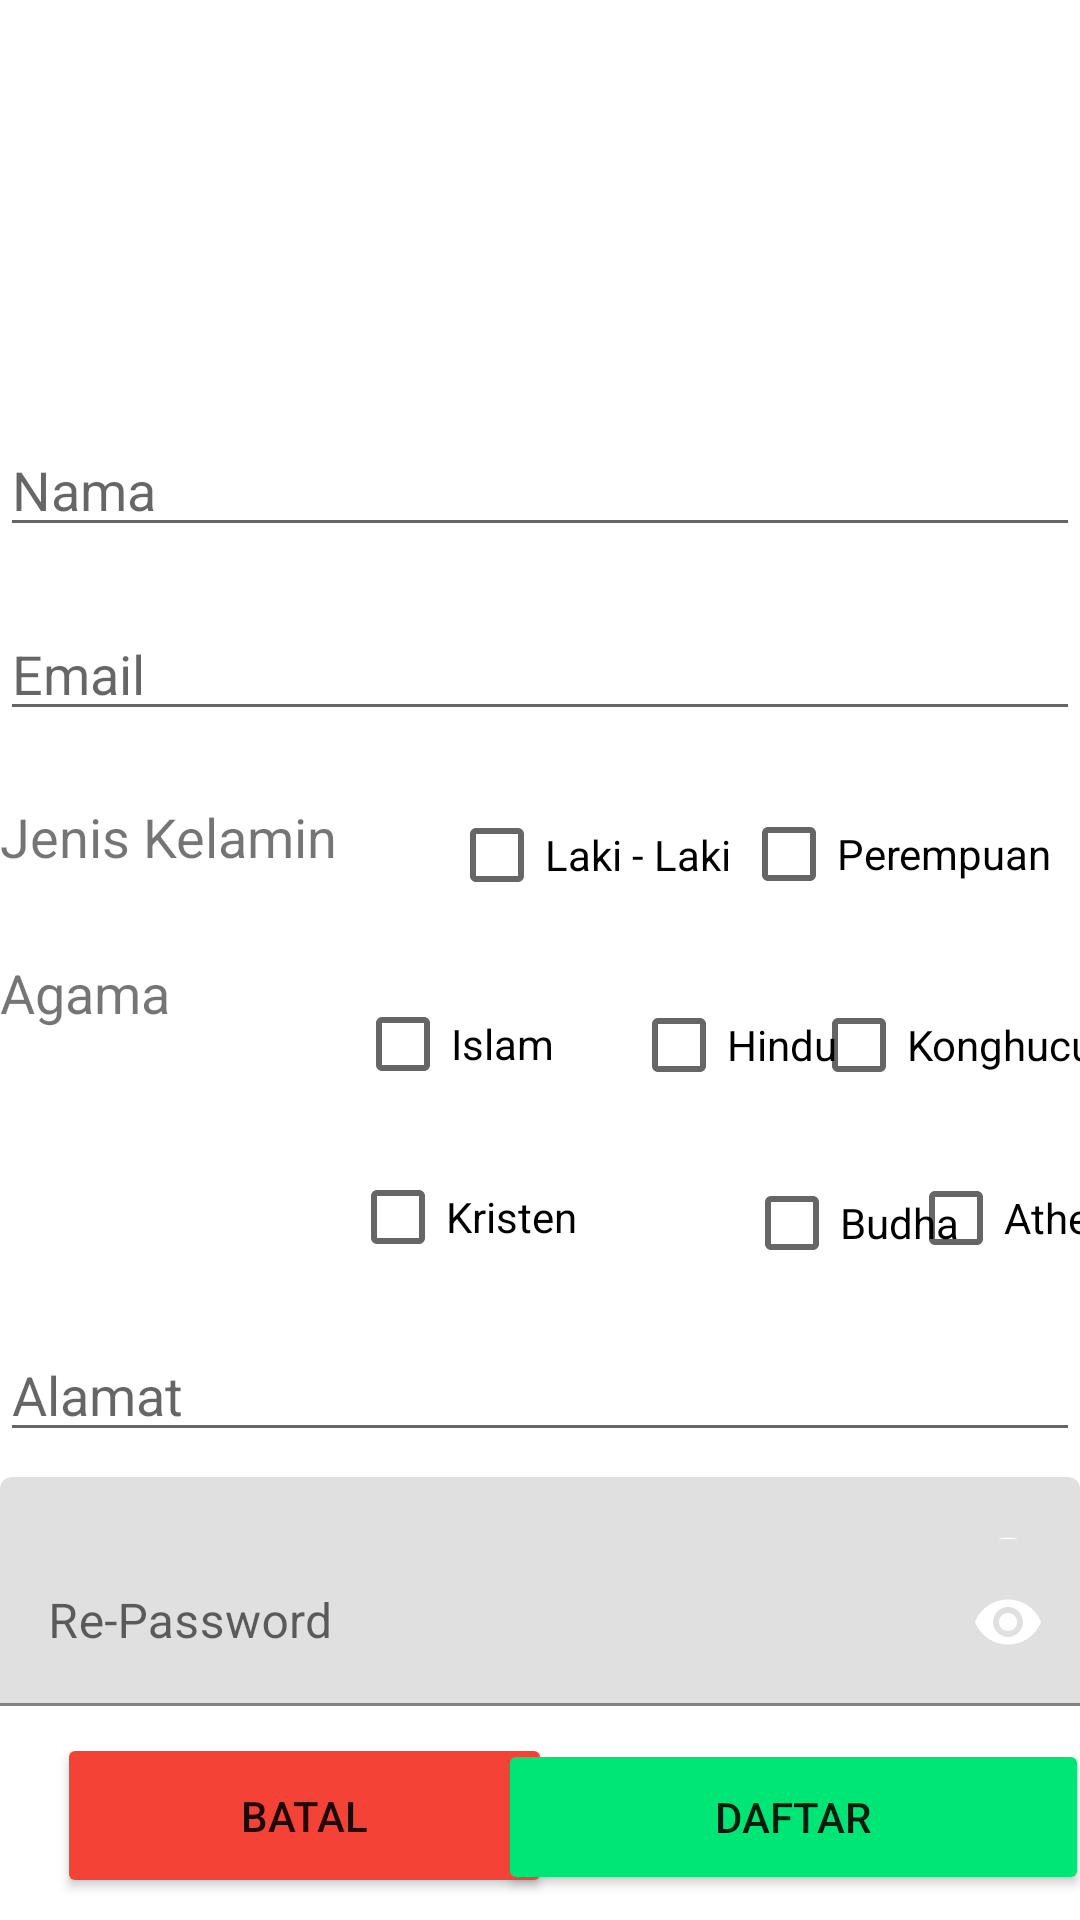

Android layout source for this screen:
<!-- AndroidManifest.xml: application theme Theme.Exercise1 -->
<!-- res/layout/activity_register.xml -->
<?xml version="1.0" encoding="utf-8"?>
<androidx.constraintlayout.widget.ConstraintLayout xmlns:android="http://schemas.android.com/apk/res/android"
    xmlns:app="http://schemas.android.com/apk/res-auto"
    xmlns:tools="http://schemas.android.com/tools"
    android:layout_width="match_parent"
    android:layout_height="match_parent"
    tools:context=".Register">

    <TextView
        android:id="@+id/tvregis"
        android:layout_width="wrap_content"
        android:layout_height="wrap_content"
        android:text="@string/labelregister"
        android:textColor="@color/white"
        android:textSize="36sp"
        android:textStyle="bold"
        app:layout_constraintBottom_toBottomOf="parent"
        app:layout_constraintEnd_toEndOf="parent"
        app:layout_constraintHorizontal_bias="0.498"
        app:layout_constraintStart_toStartOf="parent"
        app:layout_constraintTop_toTopOf="parent"
        app:layout_constraintVertical_bias="0.049" />

    <EditText
        android:id="@+id/Rusername"
        android:layout_width="match_parent"
        android:layout_height="wrap_content"
        android:layout_marginTop="28dp"
        android:ems="10"
        android:hint="@string/nama"
        android:inputType="textPersonName"
        app:layout_constraintBottom_toBottomOf="parent"
        app:layout_constraintEnd_toEndOf="parent"
        app:layout_constraintHorizontal_bias="0.0"
        app:layout_constraintStart_toStartOf="parent"
        app:layout_constraintTop_toBottomOf="@+id/tvregis"
        app:layout_constraintVertical_bias="0.072" />

    <EditText
        android:id="@+id/Remail"
        android:layout_width="match_parent"
        android:layout_height="wrap_content"
        android:ems="10"
        android:hint="@string/Email"
        android:inputType="textEmailAddress"
        app:layout_constraintBottom_toBottomOf="parent"
        app:layout_constraintEnd_toEndOf="parent"
        app:layout_constraintHorizontal_bias="0.0"
        app:layout_constraintStart_toStartOf="parent"
        app:layout_constraintTop_toBottomOf="@+id/Rusername"
        app:layout_constraintVertical_bias="0.048" />

    <TextView
        android:id="@+id/textView6"
        android:layout_width="140dp"
        android:layout_height="27dp"
        android:ems="10"
        android:text="@string/Jeniskelamin"
        android:textSize="18sp"
        app:layout_constraintBottom_toBottomOf="parent"
        app:layout_constraintEnd_toEndOf="parent"
        app:layout_constraintHorizontal_bias="0.0"
        app:layout_constraintStart_toStartOf="parent"
        app:layout_constraintTop_toBottomOf="@+id/Remail"
        app:layout_constraintVertical_bias="0.062" />

    <CheckBox
        android:id="@+id/chkbox1"
        android:layout_width="wrap_content"
        android:layout_height="wrap_content"
        android:text="@string/lakilaki"
        app:layout_constraintBottom_toBottomOf="parent"
        app:layout_constraintEnd_toEndOf="parent"
        app:layout_constraintHorizontal_bias="0.077"
        app:layout_constraintStart_toEndOf="@+id/textView6"
        app:layout_constraintTop_toBottomOf="@+id/Remail"
        app:layout_constraintVertical_bias="0.05" />

    <CheckBox
        android:id="@+id/chkpr"
        android:layout_width="wrap_content"
        android:layout_height="wrap_content"
        android:text="@string/prempuan"
        app:layout_constraintBottom_toBottomOf="parent"
        app:layout_constraintEnd_toEndOf="parent"
        app:layout_constraintHorizontal_bias="0.26"
        app:layout_constraintStart_toEndOf="@+id/chkbox1"
        app:layout_constraintTop_toBottomOf="@+id/Remail"
        app:layout_constraintVertical_bias="0.049" />

    <TextView
        android:id="@+id/tvagama"
        android:layout_width="wrap_content"
        android:layout_height="wrap_content"
        android:text="@string/Agama"
        android:textSize="18sp"
        app:layout_constraintBottom_toBottomOf="parent"
        app:layout_constraintEnd_toEndOf="parent"
        app:layout_constraintHorizontal_bias="0.0"
        app:layout_constraintStart_toStartOf="parent"
        app:layout_constraintTop_toBottomOf="@+id/textView6"
        app:layout_constraintVertical_bias="0.078" />

    <CheckBox
        android:id="@+id/chkislam"
        android:layout_width="wrap_content"
        android:layout_height="wrap_content"
        android:text="Islam"
        app:layout_constraintBottom_toBottomOf="parent"
        app:layout_constraintEnd_toEndOf="parent"
        app:layout_constraintHorizontal_bias="0.26"
        app:layout_constraintStart_toEndOf="@+id/tvagama"
        app:layout_constraintTop_toBottomOf="@+id/chkbox1"
        app:layout_constraintVertical_bias="0.053" />

    <CheckBox
        android:id="@+id/chkkristen"
        android:layout_width="wrap_content"
        android:layout_height="wrap_content"
        android:text="Kristen"
        app:layout_constraintBottom_toBottomOf="parent"
        app:layout_constraintEnd_toEndOf="parent"
        app:layout_constraintHorizontal_bias="0.264"
        app:layout_constraintStart_toEndOf="@+id/tvagama"
        app:layout_constraintTop_toBottomOf="@+id/chkislam"
        app:layout_constraintVertical_bias="0.044" />

    <CheckBox
        android:id="@+id/chkbudha"
        android:layout_width="wrap_content"
        android:layout_height="wrap_content"
        android:layout_marginStart="52dp"
        android:layout_marginTop="8dp"
        android:text="Budha"
        app:layout_constraintBottom_toBottomOf="parent"
        app:layout_constraintEnd_toEndOf="parent"
        app:layout_constraintHorizontal_bias="0.087"
        app:layout_constraintStart_toEndOf="@+id/chkkristen"
        app:layout_constraintTop_toBottomOf="@+id/chkshindu"
        app:layout_constraintVertical_bias="0.015" />

    <CheckBox
        android:id="@+id/chkkonghucu"
        android:layout_width="wrap_content"
        android:layout_height="wrap_content"
        android:text="Konghucu"
        app:layout_constraintBottom_toBottomOf="parent"
        app:layout_constraintEnd_toEndOf="parent"
        app:layout_constraintHorizontal_bias="0.637"
        app:layout_constraintStart_toEndOf="@+id/chkshindu"
        app:layout_constraintTop_toBottomOf="@+id/chkbox1"
        app:layout_constraintVertical_bias="0.054" />

    <CheckBox
        android:id="@+id/chkatheis"
        android:layout_width="wrap_content"
        android:layout_height="wrap_content"
        android:text="Atheis"
        app:layout_constraintBottom_toBottomOf="parent"
        app:layout_constraintEnd_toEndOf="parent"
        app:layout_constraintHorizontal_bias="0.552"
        app:layout_constraintStart_toEndOf="@+id/chkbudha"
        app:layout_constraintTop_toBottomOf="@+id/chkkonghucu"
        app:layout_constraintVertical_bias="0.044" />

    <CheckBox
        android:id="@+id/chkshindu"
        android:layout_width="wrap_content"
        android:layout_height="wrap_content"
        android:text="Hindu"
        app:layout_constraintBottom_toBottomOf="parent"
        app:layout_constraintEnd_toEndOf="parent"
        app:layout_constraintHorizontal_bias="0.241"
        app:layout_constraintStart_toEndOf="@+id/chkislam"
        app:layout_constraintTop_toBottomOf="@+id/chkbox1"
        app:layout_constraintVertical_bias="0.054" />

    <EditText
        android:id="@+id/alamat"
        android:layout_width="match_parent"
        android:layout_height="wrap_content"
        android:ems="10"
        android:hint="@string/Alamat"
        android:inputType="textPostalAddress"
        app:layout_constraintBottom_toBottomOf="parent"
        app:layout_constraintEnd_toEndOf="parent"
        app:layout_constraintHorizontal_bias="0.0"
        app:layout_constraintStart_toStartOf="parent"
        app:layout_constraintTop_toBottomOf="@+id/chkkristen"
        app:layout_constraintVertical_bias="0.077" />

    <com.google.android.material.textfield.TextInputLayout
        android:id="@+id/passl"
        android:layout_width="match_parent"
        android:layout_height="wrap_content"
        app:layout_constraintBottom_toBottomOf="parent"
        app:layout_constraintEnd_toEndOf="parent"
        app:layout_constraintHorizontal_bias="0.0"
        app:layout_constraintStart_toStartOf="parent"
        app:layout_constraintTop_toBottomOf="@+id/alamat"
        app:layout_constraintVertical_bias="0.083"
        app:passwordToggleEnabled="true"
        app:passwordToggleTint="@color/white">
        <com.google.android.material.textfield.TextInputEditText
            android:id="@+id/pass"
            android:layout_width="match_parent"
            android:layout_height="wrap_content"
            android:hint="@string/tPassword"
            android:inputType="textPassword"/>


    </com.google.android.material.textfield.TextInputLayout>


    <com.google.android.material.textfield.TextInputLayout
        android:id="@+id/repassl"
        android:layout_width="match_parent"
        android:layout_height="wrap_content"
        android:layout_marginBottom="76dp"
        app:layout_constraintBottom_toBottomOf="parent"
        app:layout_constraintEnd_toEndOf="parent"
        app:layout_constraintHorizontal_bias="0.0"
        app:layout_constraintStart_toStartOf="parent"
        app:layout_constraintTop_toBottomOf="@+id/passl"
        app:layout_constraintVertical_bias="0.888"
        app:passwordToggleEnabled="true"
        app:passwordToggleTint="@color/white">
        <com.google.android.material.textfield.TextInputEditText
            android:id="@+id/repass"
            android:layout_width="match_parent"
            android:layout_height="wrap_content"
            android:hint="@string/repass"
            android:inputType="textPassword"/>
    </com.google.android.material.textfield.TextInputLayout>


    <Button
        android:id="@+id/btnbatal"
        android:layout_width="165dp"
        android:layout_height="55dp"
        android:text="@string/batal"
        app:backgroundTint="#F44336"
        app:layout_constraintBottom_toBottomOf="parent"
        app:layout_constraintEnd_toEndOf="parent"
        app:layout_constraintHorizontal_bias="0.098"
        app:layout_constraintStart_toStartOf="parent"
        app:layout_constraintTop_toBottomOf="@+id/repassl"
        app:layout_constraintVertical_bias="0.558" />

    <Button
        android:id="@+id/btnregis"
        android:layout_width="197dp"
        android:layout_height="52dp"
        android:text="@string/Register"
        app:backgroundTint="#00E676"
        app:layout_constraintBottom_toBottomOf="parent"
        app:layout_constraintEnd_toEndOf="parent"
        app:layout_constraintHorizontal_bias="0.859"
        app:layout_constraintStart_toEndOf="@+id/btnbatal"
        app:layout_constraintTop_toBottomOf="@+id/repassl"
        app:layout_constraintVertical_bias="0.563" />

</androidx.constraintlayout.widget.ConstraintLayout>
<!-- resources referenced by this layout -->
<resources>
  <string name="Agama">Agama</string>
  <string name="Alamat">Alamat</string>
  <string name="Email">Email</string>
  <string name="Jeniskelamin">Jenis Kelamin</string>
  <string name="Register">Daftar</string>
  <string name="batal">Batal</string>
  <string name="labelregister">Pendaftaran</string>
  <string name="lakilaki">Laki - Laki</string>
  <string name="nama">Nama</string>
  <string name="prempuan">Perempuan</string>
  <string name="repass">Re-Password</string>
  <string name="tPassword">Password</string>
  <style name="Theme.Exercise1" parent="Theme.MaterialComponents.DayNight.DarkActionBar">
          
          <item name="colorPrimary">@color/purple_500</item>
          <item name="colorPrimaryVariant">@color/purple_700</item>
          <item name="colorOnPrimary">@color/black</item>
          
          <item name="colorSecondary">@color/teal_200</item>
          <item name="colorSecondaryVariant">@color/teal_700</item>
          <item name="colorOnSecondary">@color/black</item>
          
          <item name="android:statusBarColor" tools:targetApi="l">?attr/colorPrimaryVariant</item>
          
          <item name="backgroundColor">@color/black</item>
      </style>
  <!-- not gathered from this repository: default colours our renderer supplied (Android Studio template values) -->
  <color name="purple_500">#FF6200EE</color>
  <color name="purple_700">#FF3700B3</color>
  <color name="teal_200">#FF03DAC5</color>
  <color name="teal_700">#FF018786</color>
  <color name="black">#FF000000</color>
  <color name="white">#FFFFFFFF</color>
</resources>
